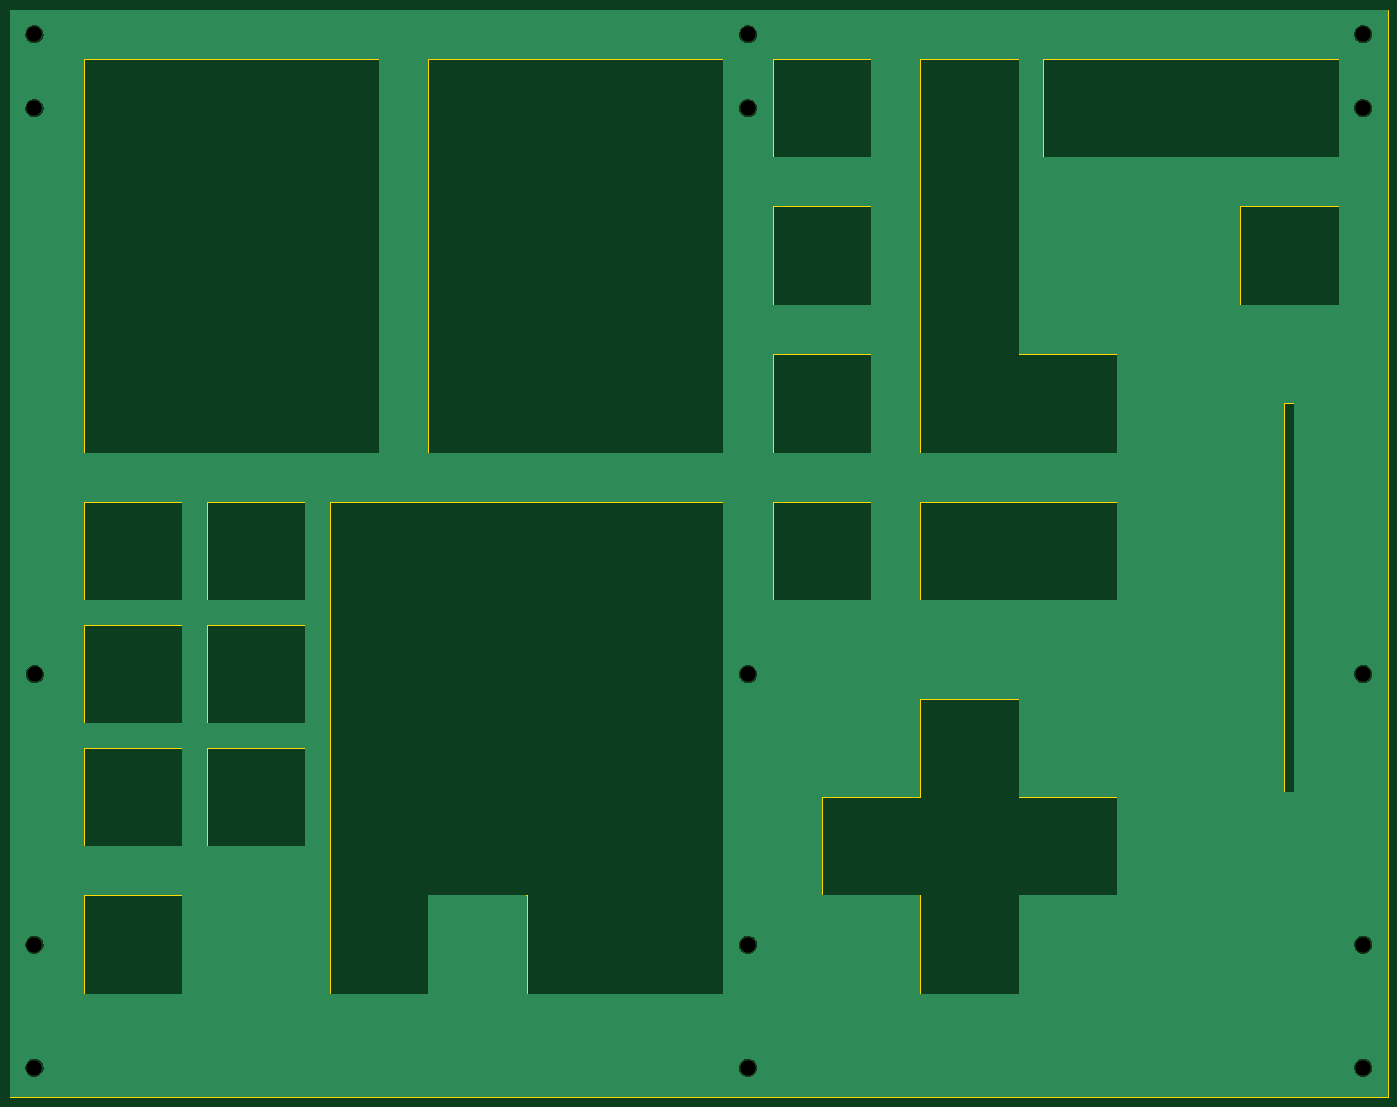
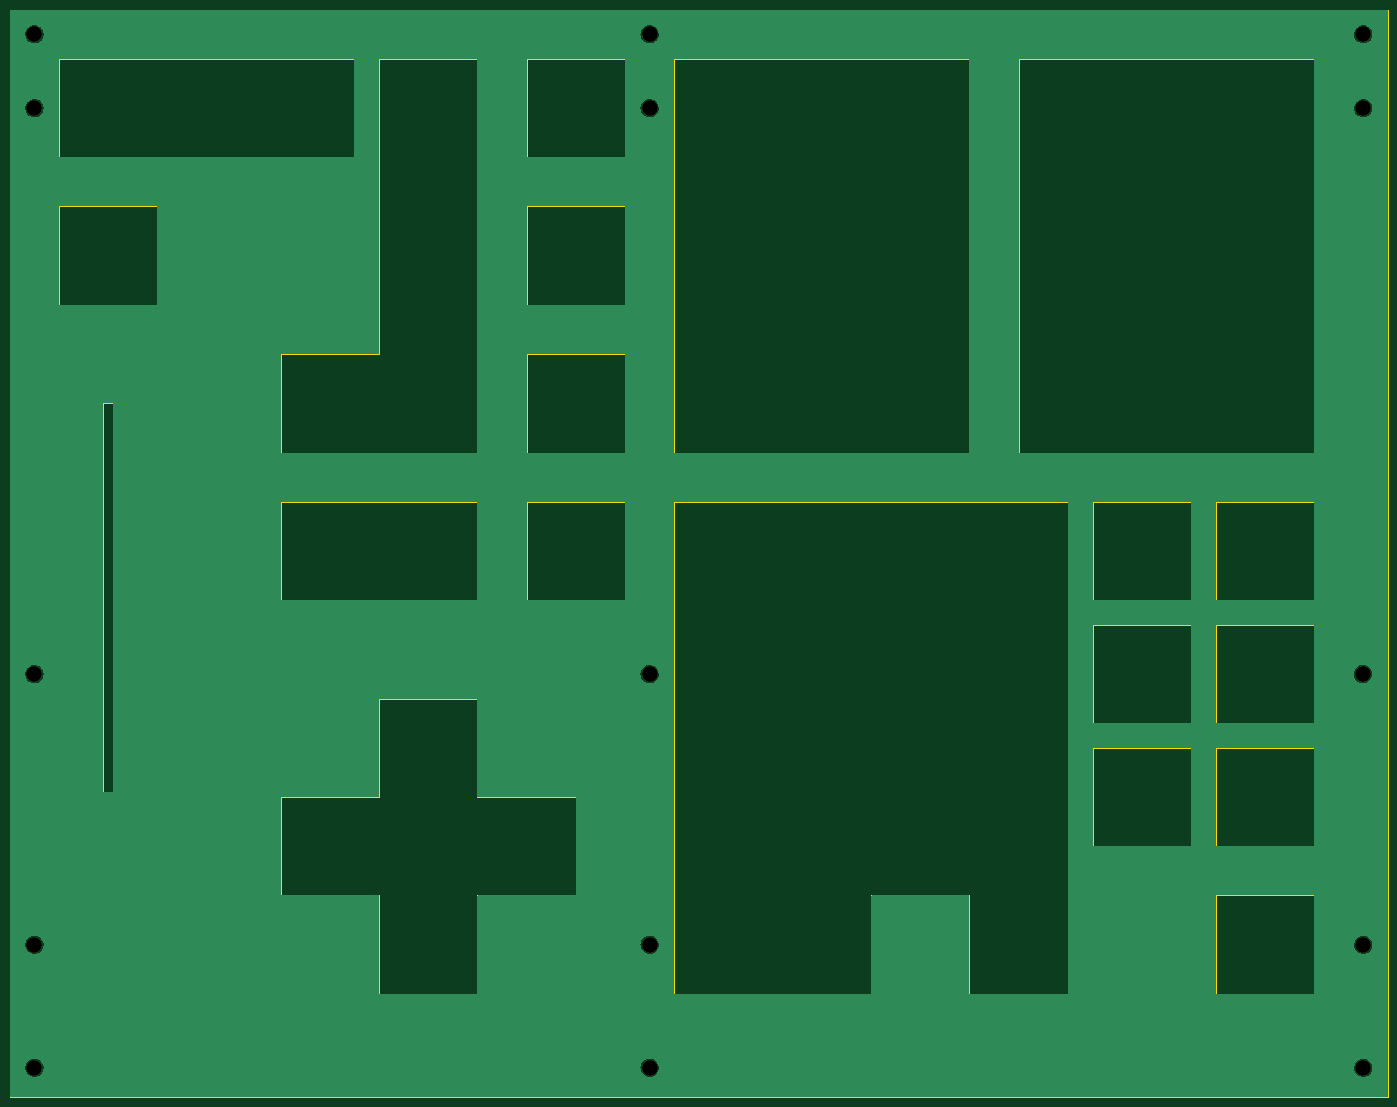
Circuit board: 11 layer files. Board 280.0 x 221.0 mm.
- bottom_copper: CMD_Board_cover-B_Cu.gbr (59752 bytes)
- bottom_mask: CMD_Board_cover-B_Mask.gbr (1121 bytes)
- paste: CMD_Board_cover-B_Paste.gbr (458 bytes)
- bottom_silk: CMD_Board_cover-B_Silkscreen.gbr (459 bytes)
- outline: CMD_Board_cover-Edge_Cuts.gbr (4122 bytes)
- top_copper: CMD_Board_cover-F_Cu.gbr (59752 bytes)
- top_mask: CMD_Board_cover-F_Mask.gbr (1121 bytes)
- paste: CMD_Board_cover-F_Paste.gbr (458 bytes)
- top_silk: CMD_Board_cover-F_Silkscreen.gbr (459 bytes)
- drill: CMD_Board_cover-NPTH.drl (578 bytes)
- drill: CMD_Board_cover-PTH.drl (264 bytes)

=== bottom_copper: CMD_Board_cover-B_Cu.gbr (59752 bytes, source omitted) ===
=== bottom_mask: CMD_Board_cover-B_Mask.gbr ===
%TF.GenerationSoftware,KiCad,Pcbnew,7.0.5*%
%TF.CreationDate,2023-09-10T17:58:02+02:00*%
%TF.ProjectId,CMD_Board_cover,434d445f-426f-4617-9264-5f636f766572,rev?*%
%TF.SameCoordinates,Original*%
%TF.FileFunction,Soldermask,Bot*%
%TF.FilePolarity,Negative*%
%FSLAX46Y46*%
G04 Gerber Fmt 4.6, Leading zero omitted, Abs format (unit mm)*
G04 Created by KiCad (PCBNEW 7.0.5) date 2023-09-10 17:58:02*
%MOMM*%
%LPD*%
G01*
G04 APERTURE LIST*
%ADD10C,3.200000*%
G04 APERTURE END LIST*
D10*
%TO.C,H6*%
X85000000Y-44000000D03*
%TD*%
%TO.C,H1*%
X85080000Y-159000000D03*
%TD*%
%TO.C,H5*%
X230000000Y-44000000D03*
%TD*%
%TO.C,H3*%
X355000000Y-214000000D03*
%TD*%
%TO.C,H4*%
X355000000Y-239000000D03*
%TD*%
%TO.C,H4*%
X230000000Y-29000000D03*
%TD*%
%TO.C,H4*%
X85000000Y-29000000D03*
%TD*%
%TO.C,H4*%
X355000000Y-29000000D03*
%TD*%
%TO.C,H2*%
X230000000Y-159000000D03*
%TD*%
%TO.C,H3*%
X230000000Y-214000000D03*
%TD*%
%TO.C,H5*%
X355000000Y-44000000D03*
%TD*%
%TO.C,H4*%
X85000000Y-214000000D03*
%TD*%
%TO.C,H2*%
X355000000Y-159000000D03*
%TD*%
%TO.C,H4*%
X230000000Y-239000000D03*
%TD*%
%TO.C,H4*%
X85000000Y-239000000D03*
%TD*%
M02*

=== paste: CMD_Board_cover-B_Paste.gbr ===
%TF.GenerationSoftware,KiCad,Pcbnew,7.0.5*%
%TF.CreationDate,2023-09-10T17:58:02+02:00*%
%TF.ProjectId,CMD_Board_cover,434d445f-426f-4617-9264-5f636f766572,rev?*%
%TF.SameCoordinates,Original*%
%TF.FileFunction,Paste,Bot*%
%TF.FilePolarity,Positive*%
%FSLAX46Y46*%
G04 Gerber Fmt 4.6, Leading zero omitted, Abs format (unit mm)*
G04 Created by KiCad (PCBNEW 7.0.5) date 2023-09-10 17:58:02*
%MOMM*%
%LPD*%
G01*
G04 APERTURE LIST*
G04 APERTURE END LIST*
M02*

=== bottom_silk: CMD_Board_cover-B_Silkscreen.gbr ===
%TF.GenerationSoftware,KiCad,Pcbnew,7.0.5*%
%TF.CreationDate,2023-09-10T17:58:02+02:00*%
%TF.ProjectId,CMD_Board_cover,434d445f-426f-4617-9264-5f636f766572,rev?*%
%TF.SameCoordinates,Original*%
%TF.FileFunction,Legend,Bot*%
%TF.FilePolarity,Positive*%
%FSLAX46Y46*%
G04 Gerber Fmt 4.6, Leading zero omitted, Abs format (unit mm)*
G04 Created by KiCad (PCBNEW 7.0.5) date 2023-09-10 17:58:02*
%MOMM*%
%LPD*%
G01*
G04 APERTURE LIST*
G04 APERTURE END LIST*
M02*

=== outline: CMD_Board_cover-Edge_Cuts.gbr ===
%TF.GenerationSoftware,KiCad,Pcbnew,7.0.5*%
%TF.CreationDate,2023-09-10T17:58:02+02:00*%
%TF.ProjectId,CMD_Board_cover,434d445f-426f-4617-9264-5f636f766572,rev?*%
%TF.SameCoordinates,Original*%
%TF.FileFunction,Profile,NP*%
%FSLAX46Y46*%
G04 Gerber Fmt 4.6, Leading zero omitted, Abs format (unit mm)*
G04 Created by KiCad (PCBNEW 7.0.5) date 2023-09-10 17:58:02*
%MOMM*%
%LPD*%
G01*
G04 APERTURE LIST*
%TA.AperFunction,Profile*%
%ADD10C,0.100000*%
%TD*%
G04 APERTURE END LIST*
D10*
X235000000Y-34000000D02*
X255000000Y-34000000D01*
X255000000Y-54000000D01*
X235000000Y-54000000D01*
X235000000Y-34000000D01*
X95000000Y-124000000D02*
X115000000Y-124000000D01*
X115000000Y-144000000D01*
X95000000Y-144000000D01*
X95000000Y-124000000D01*
X245000000Y-184000000D02*
X245000000Y-204000000D01*
X285000000Y-94000000D02*
X285000000Y-34000000D01*
X165000000Y-224000000D02*
X145000000Y-224000000D01*
X165000000Y-204000000D02*
X165000000Y-224000000D01*
X305000000Y-204000000D02*
X305000000Y-184000000D01*
X285000000Y-184000000D02*
X285000000Y-164000000D01*
X285000000Y-204000000D02*
X305000000Y-204000000D01*
X330000000Y-64000000D02*
X350000000Y-64000000D01*
X350000000Y-84000000D01*
X330000000Y-84000000D01*
X330000000Y-64000000D01*
X285000000Y-224000000D02*
X285000000Y-204000000D01*
X265000000Y-224000000D02*
X285000000Y-224000000D01*
X185000000Y-224000000D02*
X185000000Y-204000000D01*
X185000000Y-204000000D02*
X165000000Y-204000000D01*
X245000000Y-204000000D02*
X265000000Y-204000000D01*
X235000000Y-64000000D02*
X255000000Y-64000000D01*
X255000000Y-84000000D01*
X235000000Y-84000000D01*
X235000000Y-64000000D01*
X95000000Y-149000000D02*
X115000000Y-149000000D01*
X115000000Y-169000000D01*
X95000000Y-169000000D01*
X95000000Y-149000000D01*
X95000000Y-174000000D02*
X115000000Y-174000000D01*
X115000000Y-194000000D01*
X95000000Y-194000000D01*
X95000000Y-174000000D01*
X235000000Y-124000000D02*
X255000000Y-124000000D01*
X255000000Y-144000000D01*
X235000000Y-144000000D01*
X235000000Y-124000000D01*
X235000000Y-94000000D02*
X255000000Y-94000000D01*
X255000000Y-114000000D01*
X235000000Y-114000000D01*
X235000000Y-94000000D01*
X305000000Y-114000000D02*
X305000000Y-94000000D01*
X145000000Y-124000000D02*
X225000000Y-124000000D01*
X145000000Y-224000000D02*
X145000000Y-124000000D01*
X120000000Y-149000000D02*
X140000000Y-149000000D01*
X140000000Y-169000000D01*
X120000000Y-169000000D01*
X120000000Y-149000000D01*
X80000000Y-24000000D02*
X360000000Y-24000000D01*
X360000000Y-245000000D01*
X80000000Y-245000000D01*
X80000000Y-24000000D01*
X285000000Y-34000000D02*
X265000000Y-34000000D01*
X305000000Y-94000000D02*
X285000000Y-94000000D01*
X225000000Y-224000000D02*
X185000000Y-224000000D01*
X265000000Y-204000000D02*
X265000000Y-224000000D01*
X265000000Y-114000000D02*
X305000000Y-114000000D01*
X120000000Y-124000000D02*
X140000000Y-124000000D01*
X140000000Y-144000000D01*
X120000000Y-144000000D01*
X120000000Y-124000000D01*
X305000000Y-184000000D02*
X285000000Y-184000000D01*
X95000000Y-204000000D02*
X115000000Y-204000000D01*
X115000000Y-224000000D01*
X95000000Y-224000000D01*
X95000000Y-204000000D01*
X265000000Y-124000000D02*
X305000000Y-124000000D01*
X305000000Y-144000000D01*
X265000000Y-144000000D01*
X265000000Y-124000000D01*
X225000000Y-124000000D02*
X225000000Y-224000000D01*
X165000000Y-34000000D02*
X225000000Y-34000000D01*
X225000000Y-114000000D01*
X165000000Y-114000000D01*
X165000000Y-34000000D01*
X265000000Y-34000000D02*
X265000000Y-114000000D01*
X265000000Y-184000000D02*
X245000000Y-184000000D01*
X290000000Y-34000000D02*
X350000000Y-34000000D01*
X350000000Y-54000000D01*
X290000000Y-54000000D01*
X290000000Y-34000000D01*
X120000000Y-174000000D02*
X140000000Y-174000000D01*
X140000000Y-194000000D01*
X120000000Y-194000000D01*
X120000000Y-174000000D01*
X95000000Y-34000000D02*
X155000000Y-34000000D01*
X155000000Y-114000000D01*
X95000000Y-114000000D01*
X95000000Y-34000000D01*
X265000000Y-164000000D02*
X265000000Y-184000000D01*
X285000000Y-164000000D02*
X265000000Y-164000000D01*
X339000000Y-104000000D02*
X341000000Y-104000000D01*
X341000000Y-183000000D01*
X339000000Y-183000000D01*
X339000000Y-104000000D01*
M02*

=== top_copper: CMD_Board_cover-F_Cu.gbr (59752 bytes, source omitted) ===
=== top_mask: CMD_Board_cover-F_Mask.gbr ===
%TF.GenerationSoftware,KiCad,Pcbnew,7.0.5*%
%TF.CreationDate,2023-09-10T17:58:02+02:00*%
%TF.ProjectId,CMD_Board_cover,434d445f-426f-4617-9264-5f636f766572,rev?*%
%TF.SameCoordinates,Original*%
%TF.FileFunction,Soldermask,Top*%
%TF.FilePolarity,Negative*%
%FSLAX46Y46*%
G04 Gerber Fmt 4.6, Leading zero omitted, Abs format (unit mm)*
G04 Created by KiCad (PCBNEW 7.0.5) date 2023-09-10 17:58:02*
%MOMM*%
%LPD*%
G01*
G04 APERTURE LIST*
%ADD10C,3.200000*%
G04 APERTURE END LIST*
D10*
%TO.C,H6*%
X85000000Y-44000000D03*
%TD*%
%TO.C,H1*%
X85080000Y-159000000D03*
%TD*%
%TO.C,H5*%
X230000000Y-44000000D03*
%TD*%
%TO.C,H3*%
X355000000Y-214000000D03*
%TD*%
%TO.C,H4*%
X355000000Y-239000000D03*
%TD*%
%TO.C,H4*%
X230000000Y-29000000D03*
%TD*%
%TO.C,H4*%
X85000000Y-29000000D03*
%TD*%
%TO.C,H4*%
X355000000Y-29000000D03*
%TD*%
%TO.C,H2*%
X230000000Y-159000000D03*
%TD*%
%TO.C,H3*%
X230000000Y-214000000D03*
%TD*%
%TO.C,H5*%
X355000000Y-44000000D03*
%TD*%
%TO.C,H4*%
X85000000Y-214000000D03*
%TD*%
%TO.C,H2*%
X355000000Y-159000000D03*
%TD*%
%TO.C,H4*%
X230000000Y-239000000D03*
%TD*%
%TO.C,H4*%
X85000000Y-239000000D03*
%TD*%
M02*

=== paste: CMD_Board_cover-F_Paste.gbr ===
%TF.GenerationSoftware,KiCad,Pcbnew,7.0.5*%
%TF.CreationDate,2023-09-10T17:58:02+02:00*%
%TF.ProjectId,CMD_Board_cover,434d445f-426f-4617-9264-5f636f766572,rev?*%
%TF.SameCoordinates,Original*%
%TF.FileFunction,Paste,Top*%
%TF.FilePolarity,Positive*%
%FSLAX46Y46*%
G04 Gerber Fmt 4.6, Leading zero omitted, Abs format (unit mm)*
G04 Created by KiCad (PCBNEW 7.0.5) date 2023-09-10 17:58:02*
%MOMM*%
%LPD*%
G01*
G04 APERTURE LIST*
G04 APERTURE END LIST*
M02*

=== top_silk: CMD_Board_cover-F_Silkscreen.gbr ===
%TF.GenerationSoftware,KiCad,Pcbnew,7.0.5*%
%TF.CreationDate,2023-09-10T17:58:02+02:00*%
%TF.ProjectId,CMD_Board_cover,434d445f-426f-4617-9264-5f636f766572,rev?*%
%TF.SameCoordinates,Original*%
%TF.FileFunction,Legend,Top*%
%TF.FilePolarity,Positive*%
%FSLAX46Y46*%
G04 Gerber Fmt 4.6, Leading zero omitted, Abs format (unit mm)*
G04 Created by KiCad (PCBNEW 7.0.5) date 2023-09-10 17:58:02*
%MOMM*%
%LPD*%
G01*
G04 APERTURE LIST*
G04 APERTURE END LIST*
M02*

=== drill: CMD_Board_cover-NPTH.drl ===
M48
; DRILL file {KiCad 7.0.5} date Sun Sep 10 17:58:05 2023
; FORMAT={-:-/ absolute / inch / decimal}
; #@! TF.CreationDate,2023-09-10T17:58:05+02:00
; #@! TF.GenerationSoftware,Kicad,Pcbnew,7.0.5
; #@! TF.FileFunction,NonPlated,1,2,NPTH
FMAT,2
INCH
; #@! TA.AperFunction,NonPlated,NPTH,ComponentDrill
T1C0.1260
%
G90
G05
T1
X3.3465Y-1.1417
X3.3465Y-1.7323
X3.3465Y-8.4252
X3.3465Y-9.4094
X3.3496Y-6.2598
X9.0551Y-1.1417
X9.0551Y-1.7323
X9.0551Y-6.2598
X9.0551Y-8.4252
X9.0551Y-9.4094
X13.9764Y-1.1417
X13.9764Y-1.7323
X13.9764Y-6.2598
X13.9764Y-8.4252
X13.9764Y-9.4094
T0
M30

=== drill: CMD_Board_cover-PTH.drl ===
M48
; DRILL file {KiCad 7.0.5} date Sun Sep 10 17:58:05 2023
; FORMAT={-:-/ absolute / inch / decimal}
; #@! TF.CreationDate,2023-09-10T17:58:05+02:00
; #@! TF.GenerationSoftware,Kicad,Pcbnew,7.0.5
; #@! TF.FileFunction,Plated,1,2,PTH
FMAT,2
INCH
%
G90
G05
T0
M30

